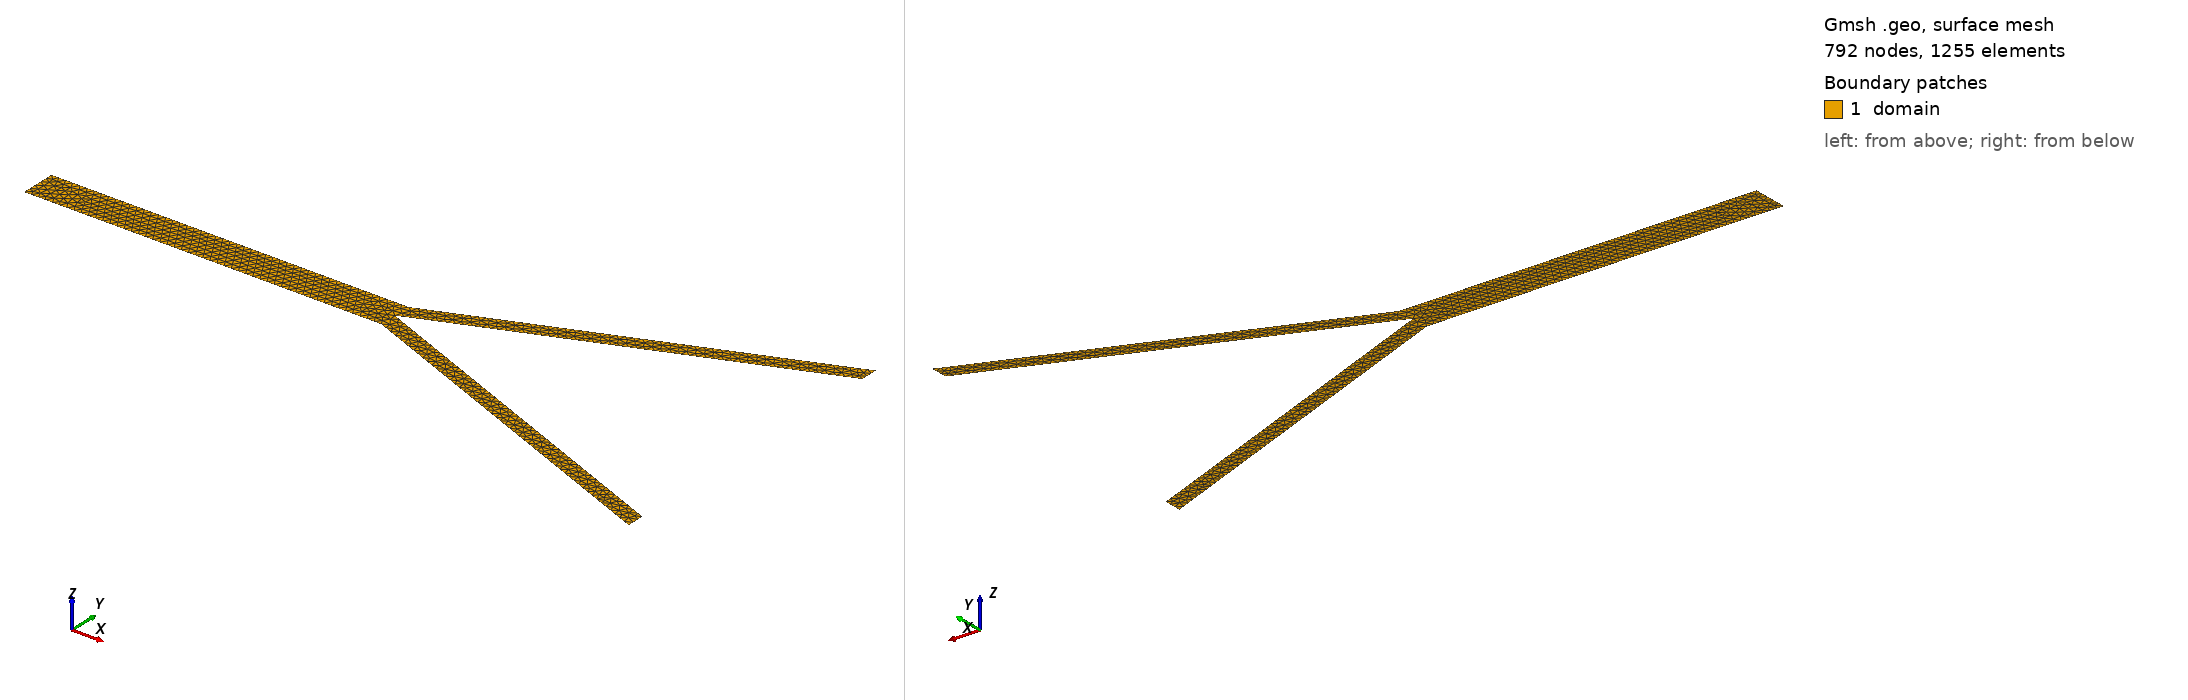

Gmsh geometry script, surface-meshed: 792 nodes, 1255 surface elements. Boundary patches (legend numbers): 1 domain. Left view from above one corner, right view from below the opposite corner. Legend entries are the model's physical surfaces. The drawing asked Gmsh for element sizes between 1% and 20% of the model's largest extent; the script's own settings can give other sizes.

=== 2db.geo (drawn) ===
Mesh.MshFileVersion = 2.0;
h = 0.1;

// Inlet (centered at y = 0)
Point(1) = {0, -0.5, 0, h};   // Bottom of inlet
Point(2) = {0,  0.5, 0, h};   // Top of inlet
Point(3) = {10, -0.5, 0, h};  // Bottom junction
Point(4) = {10,  0.5, 0, h};  // Top junction

// Bottom branch (symmetric with top)
Point(5) = {20, -4.5, 0, h};  // Bottom tip
Point(6) = {20, -4.0, 0, h};  // Bottom outlet

// Top branch
Point(7) = {20,  4.0, 0, h};  // Top outlet
Point(8) = {20,  4.5, 0, h};  // Top tip

Point(9) = {10, 0.0, 0.0, h};
// Curve definition

//+
Line(1) = {2, 1};
//+
Line(2) = {1, 3};
//+
Line(3) = {3, 5};
//+
Line(4) = {5, 6};
//+
Line(5) = {6, 9};
//+
Line(6) = {9, 7};
//+
Line(7) = {7, 8};
//+
Line(8) = {8, 4};
//+
Line(9) = {4, 2};
//+
Curve Loop(1) = {9, 1, 2, 3, 4, 5, 6, 7, 8};
//+
Plane Surface(1) = {1};
//+
Physical Curve("in", 10) = {1};
//+
Physical Curve("out1", 11) = {4};
//+
Physical Curve("out2", 12) = {7};
//+
Physical Curve("walls", 13) = {2, 9, 8, 6, 5, 3};
//+
Physical Surface("domain", 14) = {1};
